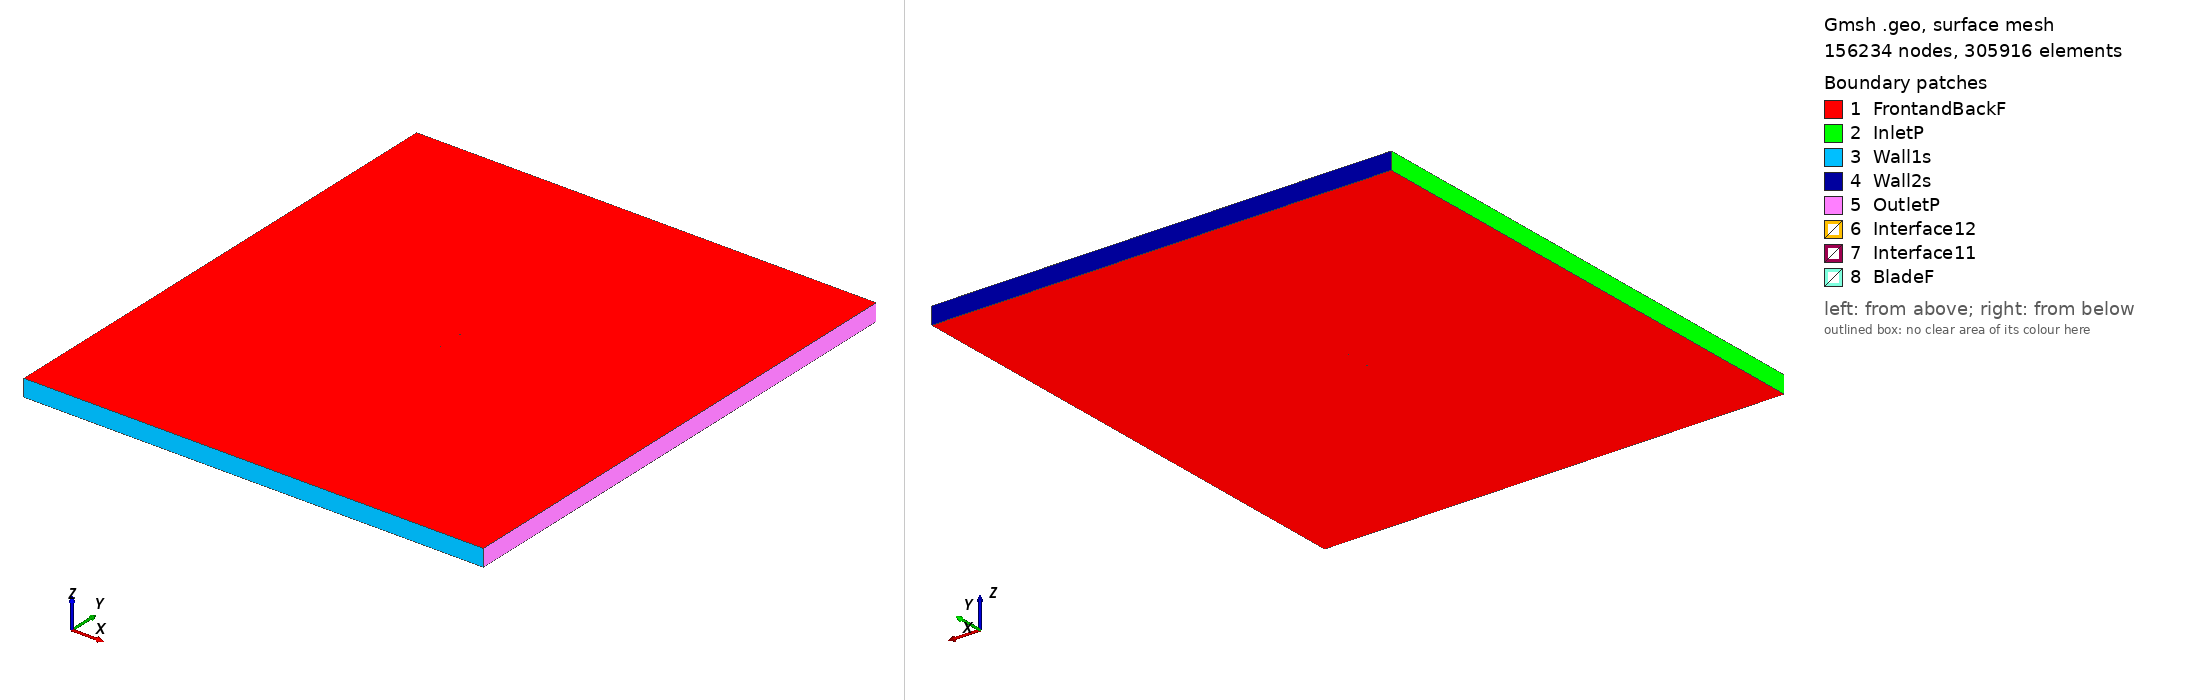

Gmsh geometry script, surface-meshed: 156234 nodes, 305916 surface elements. Boundary patches (legend numbers): 1 FrontandBackF, 2 InletP, 3 Wall1s, 4 Wall2s, 5 OutletP, 6 Interface12, 7 Interface11, 8 BladeF. Left view from above one corner, right view from below the opposite corner. Legend entries are the model's physical surfaces. The drawing asked Gmsh for element sizes between 1% and 20% of the model's largest extent; the script's own settings can give other sizes.

=== rc12b3_tsr2_5.4411_aoa_7.0367.geo (drawn) ===
SetFactory("OpenCASCADE");

Point(1) = {0.074509, 0.724821, 0, 1.0};
Point(2) = {0.072335, 0.725432, 0, 1.0};
Point(3) = {0.067675, 0.726814, 0, 1.0};
Point(4) = {0.063147, 0.728227, 0, 1.0};
Point(5) = {0.058530, 0.729748, 0, 1.0};
Point(6) = {0.053674, 0.731350, 0, 1.0};
Point(7) = {0.048317, 0.733092, 0, 1.0};
Point(8) = {0.042655, 0.734880, 0, 1.0};
Point(9) = {0.036741, 0.736673, 0, 1.0};
Point(10) = {0.030779, 0.738391, 0, 1.0};
Point(11) = {0.024889, 0.739989, 0, 1.0};
Point(12) = {0.019101, 0.741456, 0, 1.0};
Point(13) = {0.013355, 0.742804, 0, 1.0};
Point(14) = {0.007622, 0.744041, 0, 1.0};
Point(15) = {0.001887, 0.745171, 0, 1.0};
Point(16) = {-0.003857, 0.746194, 0, 1.0};
Point(17) = {-0.009594, 0.747110, 0, 1.0};
Point(18) = {-0.015296, 0.747911, 0, 1.0};
Point(19) = {-0.020926, 0.748592, 0, 1.0};
Point(20) = {-0.026448, 0.749149, 0, 1.0};
Point(21) = {-0.031824, 0.749572, 0, 1.0};
Point(22) = {-0.037035, 0.749856, 0, 1.0};
Point(23) = {-0.042066, 0.750000, 0, 1.0};
Point(24) = {-0.046897, 0.749992, 0, 1.0};
Point(25) = {-0.051500, 0.749825, 0, 1.0};
Point(26) = {-0.055847, 0.749506, 0, 1.0};
Point(27) = {-0.059920, 0.749011, 0, 1.0};
Point(28) = {-0.063692, 0.748341, 0, 1.0};
Point(29) = {-0.067093, 0.747482, 0, 1.0};
Point(30) = {-0.069963, 0.746456, 0, 1.0};
Point(31) = {-0.072175, 0.745312, 0, 1.0};
Point(32) = {-0.073691, 0.744049, 0, 1.0};
Point(33) = {-0.074435, 0.742601, 0, 1.0};
Point(34) = {-0.074047, 0.741163, 0, 1.0};
Point(35) = {-0.072832, 0.739990, 0, 1.0};
Point(36) = {-0.070889, 0.738956, 0, 1.0};
Point(37) = {-0.068261, 0.738015, 0, 1.0};
Point(38) = {-0.065071, 0.737173, 0, 1.0};
Point(39) = {-0.061475, 0.736413, 0, 1.0};
Point(40) = {-0.057552, 0.735693, 0, 1.0};
Point(41) = {-0.053330, 0.734993, 0, 1.0};
Point(42) = {-0.048836, 0.734283, 0, 1.0};
Point(43) = {-0.044095, 0.733562, 0, 1.0};
Point(44) = {-0.039138, 0.732822, 0, 1.0};
Point(45) = {-0.033985, 0.732065, 0, 1.0};
Point(46) = {-0.028652, 0.731293, 0, 1.0};
Point(47) = {-0.023158, 0.730511, 0, 1.0};
Point(48) = {-0.017541, 0.729727, 0, 1.0};
Point(49) = {-0.011836, 0.728951, 0, 1.0};
Point(50) = {-0.006079, 0.728189, 0, 1.0};
Point(51) = {-0.000301, 0.727447, 0, 1.0};
Point(52) = {0.005485, 0.726729, 0, 1.0};
Point(53) = {0.011286, 0.726038, 0, 1.0};
Point(54) = {0.017116, 0.725375, 0, 1.0};
Point(55) = {0.023007, 0.724744, 0, 1.0};
Point(56) = {0.029021, 0.724149, 0, 1.0};
Point(57) = {0.035128, 0.723609, 0, 1.0};
Point(58) = {0.041208, 0.723151, 0, 1.0};
Point(59) = {0.047047, 0.722803, 0, 1.0};
Point(60) = {0.052591, 0.722576, 0, 1.0};
Point(61) = {0.057632, 0.722474, 0, 1.0};
Point(62) = {0.062442, 0.722513, 0, 1.0};
Point(63) = {0.067174, 0.722756, 0, 1.0};
Point(64) = {0.072053, 0.723148, 0, 1.0};
Point(65) = {0.074330, 0.723377, 0, 1.0};
Point(66) = {-0.074509, -0.724821, 0, 1.0};
Point(67) = {-0.072335, -0.725432, 0, 1.0};
Point(68) = {-0.067675, -0.726814, 0, 1.0};
Point(69) = {-0.063147, -0.728227, 0, 1.0};
Point(70) = {-0.058530, -0.729748, 0, 1.0};
Point(71) = {-0.053674, -0.731350, 0, 1.0};
Point(72) = {-0.048317, -0.733092, 0, 1.0};
Point(73) = {-0.042655, -0.734880, 0, 1.0};
Point(74) = {-0.036741, -0.736673, 0, 1.0};
Point(75) = {-0.030779, -0.738391, 0, 1.0};
Point(76) = {-0.024889, -0.739989, 0, 1.0};
Point(77) = {-0.019101, -0.741456, 0, 1.0};
Point(78) = {-0.013355, -0.742804, 0, 1.0};
Point(79) = {-0.007622, -0.744041, 0, 1.0};
Point(80) = {-0.001887, -0.745171, 0, 1.0};
Point(81) = {0.003857, -0.746194, 0, 1.0};
Point(82) = {0.009594, -0.747110, 0, 1.0};
Point(83) = {0.015296, -0.747911, 0, 1.0};
Point(84) = {0.020926, -0.748592, 0, 1.0};
Point(85) = {0.026448, -0.749149, 0, 1.0};
Point(86) = {0.031824, -0.749572, 0, 1.0};
Point(87) = {0.037035, -0.749856, 0, 1.0};
Point(88) = {0.042066, -0.750000, 0, 1.0};
Point(89) = {0.046897, -0.749992, 0, 1.0};
Point(90) = {0.051500, -0.749825, 0, 1.0};
Point(91) = {0.055847, -0.749506, 0, 1.0};
Point(92) = {0.059920, -0.749011, 0, 1.0};
Point(93) = {0.063692, -0.748341, 0, 1.0};
Point(94) = {0.067093, -0.747482, 0, 1.0};
Point(95) = {0.069963, -0.746456, 0, 1.0};
Point(96) = {0.072175, -0.745312, 0, 1.0};
Point(97) = {0.073691, -0.744049, 0, 1.0};
Point(98) = {0.074435, -0.742601, 0, 1.0};
Point(99) = {0.074047, -0.741163, 0, 1.0};
Point(100) = {0.072832, -0.739990, 0, 1.0};
Point(101) = {0.070889, -0.738956, 0, 1.0};
Point(102) = {0.068261, -0.738015, 0, 1.0};
Point(103) = {0.065071, -0.737173, 0, 1.0};
Point(104) = {0.061475, -0.736413, 0, 1.0};
Point(105) = {0.057552, -0.735693, 0, 1.0};
Point(106) = {0.053330, -0.734993, 0, 1.0};
Point(107) = {0.048836, -0.734283, 0, 1.0};
Point(108) = {0.044095, -0.733562, 0, 1.0};
Point(109) = {0.039138, -0.732822, 0, 1.0};
Point(110) = {0.033985, -0.732065, 0, 1.0};
Point(111) = {0.028652, -0.731293, 0, 1.0};
Point(112) = {0.023158, -0.730511, 0, 1.0};
Point(113) = {0.017541, -0.729727, 0, 1.0};
Point(114) = {0.011836, -0.728951, 0, 1.0};
Point(115) = {0.006079, -0.728189, 0, 1.0};
Point(116) = {0.000301, -0.727447, 0, 1.0};
Point(117) = {-0.005485, -0.726729, 0, 1.0};
Point(118) = {-0.011286, -0.726038, 0, 1.0};
Point(119) = {-0.017116, -0.725375, 0, 1.0};
Point(120) = {-0.023007, -0.724744, 0, 1.0};
Point(121) = {-0.029021, -0.724149, 0, 1.0};
Point(122) = {-0.035128, -0.723609, 0, 1.0};
Point(123) = {-0.041208, -0.723151, 0, 1.0};
Point(124) = {-0.047047, -0.722803, 0, 1.0};
Point(125) = {-0.052591, -0.722576, 0, 1.0};
Point(126) = {-0.057632, -0.722474, 0, 1.0};
Point(127) = {-0.062442, -0.722513, 0, 1.0};
Point(128) = {-0.067174, -0.722756, 0, 1.0};
Point(129) = {-0.072053, -0.723148, 0, 1.0};
Point(130) = {-0.074330, -0.723377, 0, 1.0};

// Lines: first blade (splines 1-4)
Spline(1) = {1:21};
Spline(2) = {21:45};
Spline(3) = {45:65};
Spline(4) = {65,1};

// Lines: second blade (splines 5-8)
Spline(5) = {66:86};
Spline(6) = {86:110};
Spline(7) = {110:130};
Spline(8) = {130,66};

// Outer domain (points 20001-4 and lines)
Point(131) = {-13.50000000, -15.00000000, 0, 1.0};
Point(132) = {-13.50000000, 15.00000000, 0, 1.0};
Point(133) = {13.50000000, 15.00000000, 0, 1.0};
Point(134) = {13.50000000, -15.00000000, 0, 1.0};
Line(11) = {131, 132};
Line(12) = {132, 133};
Line(13) = {133, 134};
Line(14) = {131, 134};

// Interface (between moving and stationary domain) (circles)
Circle(9) = {0, 0, 0, 0.80000000, 0, 2*Pi};
Circle(10) = {0, 0, 0, 0.80000000, 0, 2*Pi};

// Loops collect Lines/Splines/etc (blade1, blade2, domain, first circle)
Line Loop(1) = {1:4};
Line Loop(2) = {5:8};
Line Loop(3) = {11,12,13,-14};
Line Loop(4) = {9};

// BooleanDifference cuts out the circle/interface from the domain
Plane Surface(1) = {3};
Plane Surface(2) = {4};
BooleanDifference{ Surface{1}; Delete;}{ Surface{2}; Delete;}

// This one cuts out the blades from the inner circle/interface
Line Loop(6) = {10};
Plane Surface(5) = {6};
Plane Surface(6) = {1};
Plane Surface(7) = {2};
BooleanDifference{ Surface{5}; Delete;}{ Surface{6,7}; Delete;}

// extrude to 3rd dimension
Extrude {0, 0, 1} {Surface{1}; Surface{5}; Layers{1}; Recombine;}

// Physical Surfaces are the named boundaries (patches)
Physical Surface("Interface11") = {12};
Physical Surface("Interface12") = {10};

// sides of domain
Physical Surface("InletP") = {6};
Physical Surface("OutletP") = {9};

// top and bottom of domain
Physical Surface("Wall1s") = {7};
Physical Surface("Wall2s") = {8};

// Check FrontandBackF by ensuring there is nothing in the 3rd dimension
Physical Surface("FrontandBackF") = {1,11,5,21};
Physical Surface("BladeF") = {13:20};
Physical Volume("Turbine") = {2};
Physical Volume("Farfield") = {1};

// settings for airfoil boundary layer
Field[1] = BoundaryLayer;
Field[1].EdgesList = {1:8};
Field[1].hwall_n = 1e-3;
Field[1].thickness = 1.5e-2;
Field[1].ratio = 1.05;
Field[1].Quads = 1;
BoundaryLayer Field = 1;

// control points for mesh (blade and interface)
// floor((arc length / 1.5mm)/ 6) -> Transfinite Line
Transfinite Line {1,2,3,5,6,7} = 34 Using Progression 1;
Transfinite Line {4,8} = 2 Using Progression 1;
Transfinite Line {9, 15} = 800 Using Progression 1;

// For more information on gmsh syntax, visit http://gmsh.info/doc/texinfo/gmsh.html
